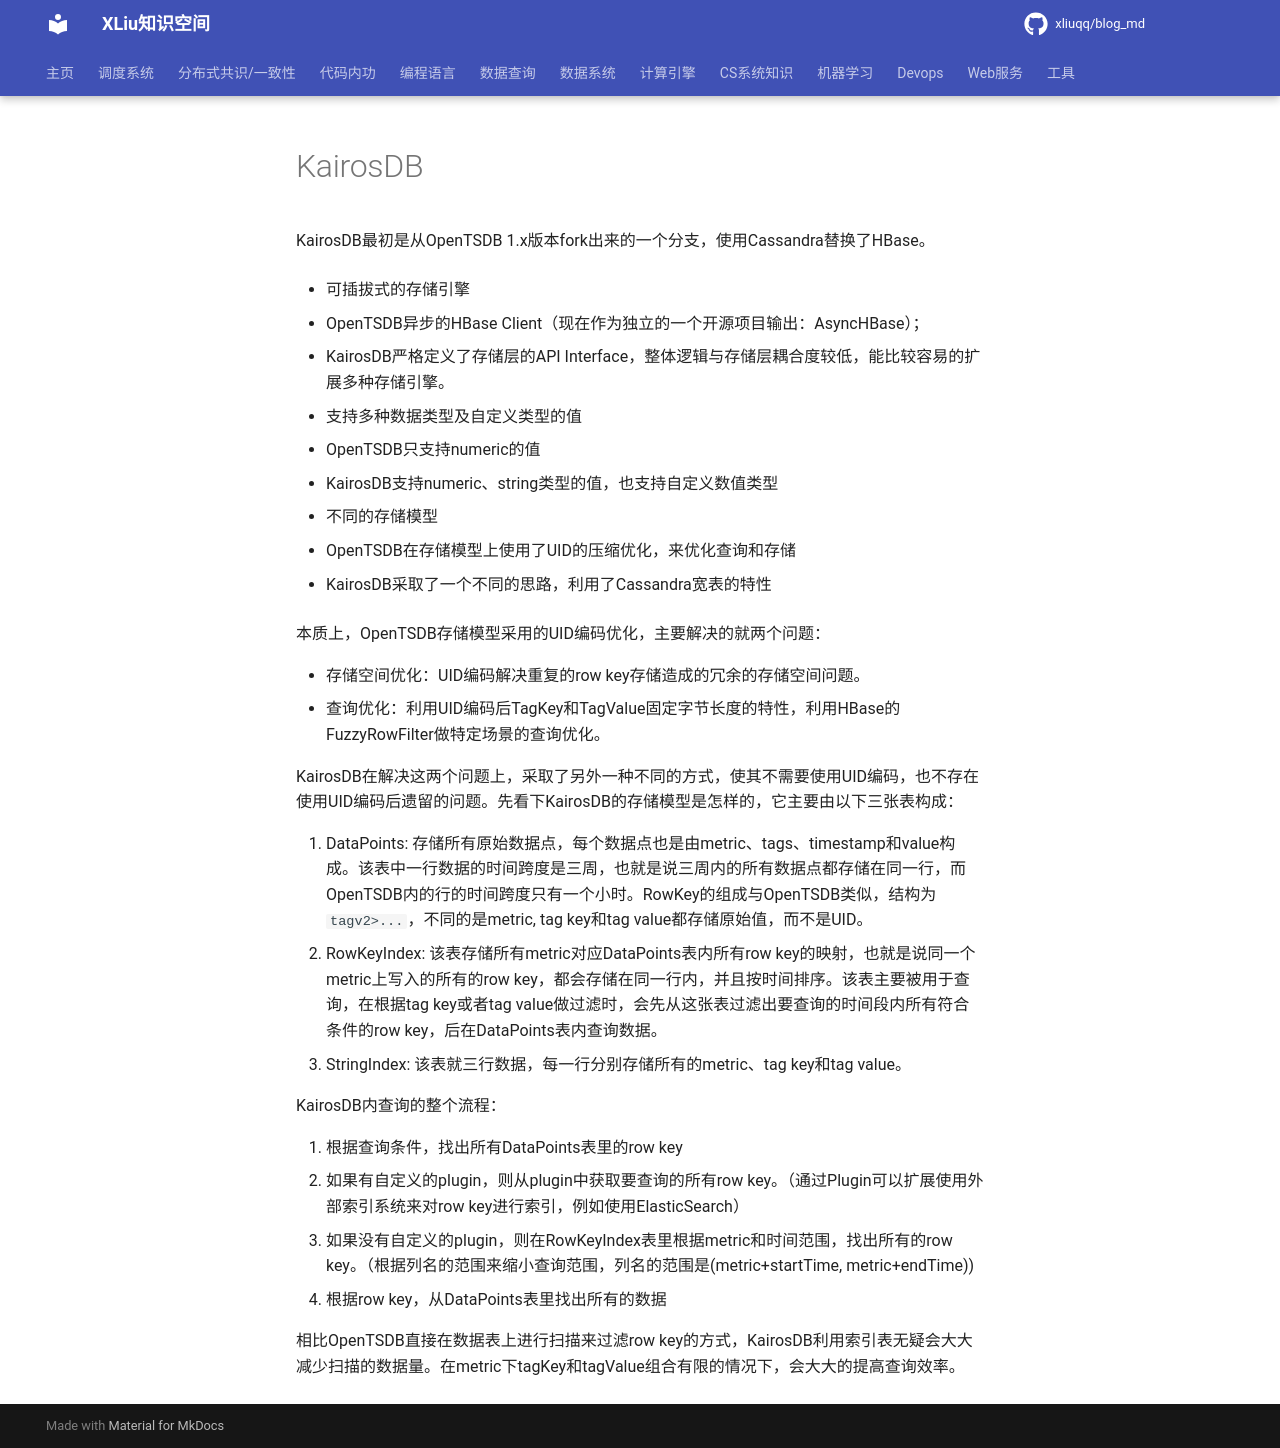

repository: xliuqq/blog_md · page: data_query/time_db/kairosdb.html · generator: mkdocs

# KairosDB

KairosDB最初是从OpenTSDB 1.x版本fork出来的一个分支，使用Cassandra替换了HBase。

- 可插拔式的存储引擎

  - OpenTSDB异步的HBase Client（现在作为独立的一个开源项目输出：AsyncHBase）；

  - KairosDB严格定义了存储层的API Interface，整体逻辑与存储层耦合度较低，能比较容易的扩展多种存储引擎。
- 支持多种数据类型及自定义类型的值
  - OpenTSDB只支持numeric的值
  - KairosDB支持numeric、string类型的值，也支持自定义数值类型

- 不同的存储模型

  - OpenTSDB在存储模型上使用了UID的压缩优化，来优化查询和存储

  - KairosDB采取了一个不同的思路，利用了Cassandra宽表的特性



本质上，OpenTSDB存储模型采用的UID编码优化，主要解决的就两个问题：

- 存储空间优化：UID编码解决重复的row key存储造成的冗余的存储空间问题。
- 查询优化：利用UID编码后TagKey和TagValue固定字节长度的特性，利用HBase的FuzzyRowFilter做特定场景的查询优化。



KairosDB在解决这两个问题上，采取了另外一种不同的方式，使其不需要使用UID编码，也不存在使用UID编码后遗留的问题。先看下KairosDB的存储模型是怎样的，它主要由以下三张表构成：

1. DataPoints: 存储所有原始数据点，每个数据点也是由metric、tags、timestamp和value构成。该表中一行数据的时间跨度是三周，也就是说三周内的所有数据点都存储在同一行，而OpenTSDB内的行的时间跨度只有一个小时。RowKey的组成与OpenTSDB类似，结构为`tagv2>...`，不同的是metric, tag key和tag value都存储原始值，而不是UID。
2. RowKeyIndex: 该表存储所有metric对应DataPoints表内所有row key的映射，也就是说同一个metric上写入的所有的row key，都会存储在同一行内，并且按时间排序。该表主要被用于查询，在根据tag key或者tag value做过滤时，会先从这张表过滤出要查询的时间段内所有符合条件的row key，后在DataPoints表内查询数据。
3. StringIndex: 该表就三行数据，每一行分别存储所有的metric、tag key和tag value。



KairosDB内查询的整个流程：

1. 根据查询条件，找出所有DataPoints表里的row key
   - 如果有自定义的plugin，则从plugin中获取要查询的所有row key。（通过Plugin可以扩展使用外部索引系统来对row key进行索引，例如使用ElasticSearch）
   - 如果没有自定义的plugin，则在RowKeyIndex表里根据metric和时间范围，找出所有的row key。（根据列名的范围来缩小查询范围，列名的范围是(metric+startTime, metric+endTime))
2. 根据row key，从DataPoints表里找出所有的数据



相比OpenTSDB直接在数据表上进行扫描来过滤row key的方式，KairosDB利用索引表无疑会大大减少扫描的数据量。在metric下tagKey和tagValue组合有限的情况下，会大大的提高查询效率。
